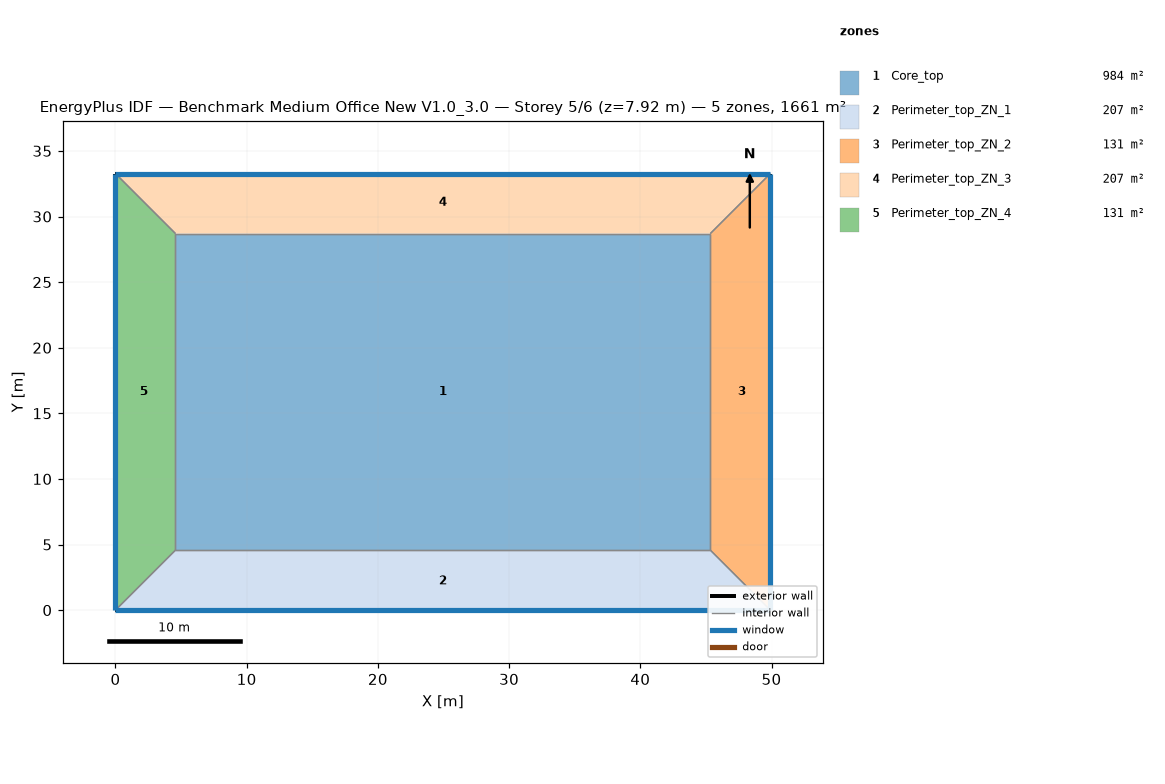
=== STOREY PLAN SPEC (per zone: floor XY polygon, exterior-wall plan segments, windows/doors) ===
zone 1: Core_top  (983.5 m²)
  floor: (45.34, 28.70) (45.34, 4.57) (4.57, 4.57) (4.57, 28.70)
  interior walls: 4
zone 2: Perimeter_top_ZN_1  (207.3 m²)
  floor: (0.00, 0.00) (4.57, 4.57) (45.34, 4.57) (49.91, 0.00)
  exterior wall: (0.00, 0.00) – (49.91, 0.00)  [49.9 m]
    window: (0.00, 0.00) – (49.91, 0.00)  [65.3 m²]
  interior walls: 3
zone 3: Perimeter_top_ZN_2  (131.3 m²)
  floor: (49.91, 0.00) (45.34, 4.57) (45.34, 28.70) (49.91, 33.27)
  exterior wall: (49.91, 0.00) – (49.91, 33.27)  [33.3 m]
    window: (49.91, 0.00) – (49.91, 33.27)  [43.5 m²]
  interior walls: 3
zone 4: Perimeter_top_ZN_3  (207.3 m²)
  floor: (49.91, 33.27) (45.34, 28.70) (4.57, 28.70) (0.00, 33.27)
  exterior wall: (49.91, 33.27) – (0.00, 33.27)  [49.9 m]
    window: (49.91, 33.27) – (0.00, 33.27)  [65.3 m²]
  interior walls: 3
zone 5: Perimeter_top_ZN_4  (131.3 m²)
  floor: (0.00, 33.27) (4.57, 28.70) (4.57, 4.57) (0.00, 0.00)
  exterior wall: (0.00, 33.27) – (0.00, 0.00)  [33.3 m]
    window: (0.00, 33.27) – (0.00, 0.00)  [43.5 m²]
  interior walls: 3

=== DERIVED (storey summary) ===
Building: Benchmark Medium Office New V1.0_3.0
Storey: 5 of 6  (floor level z = 7.92 m)
Storey gross floor area: 1660.7 m²
Zones on this storey: 5
  - Core_top: floor 983.5 m²
  - Perimeter_top_ZN_1: floor 207.3 m²; exterior wall 49.9 m (136.9 m²); 1 window(s) 65.3 m²; WWR 47.7%
  - Perimeter_top_ZN_2: floor 131.3 m²; exterior wall 33.3 m (91.3 m²); 1 window(s) 43.5 m²; WWR 47.7%
  - Perimeter_top_ZN_3: floor 207.3 m²; exterior wall 49.9 m (136.9 m²); 1 window(s) 65.3 m²; WWR 47.7%
  - Perimeter_top_ZN_4: floor 131.3 m²; exterior wall 33.3 m (91.3 m²); 1 window(s) 43.5 m²; WWR 47.7%
Zone adjacency (shared interzone walls):
  - Core_top ↔ Perimeter_top_ZN_1
  - Core_top ↔ Perimeter_top_ZN_2
  - Core_top ↔ Perimeter_top_ZN_3
  - Core_top ↔ Perimeter_top_ZN_4
  - Perimeter_top_ZN_1 ↔ Perimeter_top_ZN_2
  - Perimeter_top_ZN_1 ↔ Perimeter_top_ZN_4
  - Perimeter_top_ZN_2 ↔ Perimeter_top_ZN_3
  - Perimeter_top_ZN_3 ↔ Perimeter_top_ZN_4